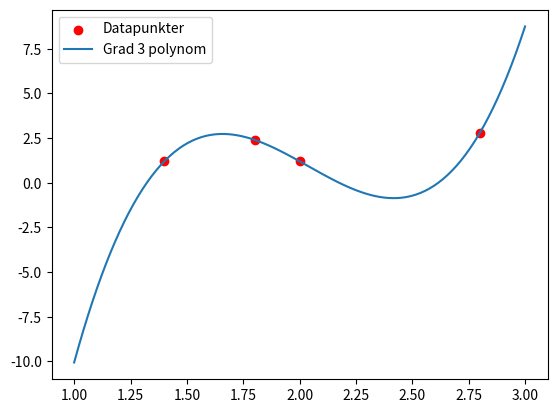

Reproduce this figure in Python.
import matplotlib.pyplot as plt
import numpy as np

def berakna_regressions_polynom(punkter):
    a = punkter[:, 0]
    b = punkter[:, 1]
    
    A = np.column_stack([a**3, a**2, a, np.ones(len(a))])

    Y = b.reshape(-1, 1)
    
    # Beräkna X med minsta kvadratmetoden: X = (A^T * A)^-1 * A^T * Y
    AT = A.T
    ATA_inv = np.linalg.inv(np.matmul(AT, A))

    ATY = np.matmul(AT, Y)
    X = np.matmul(ATA_inv, ATY)
    
    return X.flatten() # Returnerar [p3, p2, p1, p0]

punkter = 1 + 2 * np.array([[0.2, 0.1], [0.5, 0.1], [0.4, 0.7], [0.9, 0.9]])
p3, p2, p1, p0 = berakna_regressions_polynom(punkter)


# Skapar x-värden kurva
x_kurva = np.linspace(1, 3, 100)

# Beräknar polynomets y-värden: P(x) = p3*x^3 + p2*x^2 + p1*x + p0
y_kurva = p3*x_kurva**3 + p2*x_kurva**2 + p1*x_kurva + p0

plt.scatter(punkter[:, 0], punkter[:, 1], color='red', label='Datapunkter')
plt.plot(x_kurva, y_kurva, label='Grad 3 polynom')
plt.legend()
plt.show()